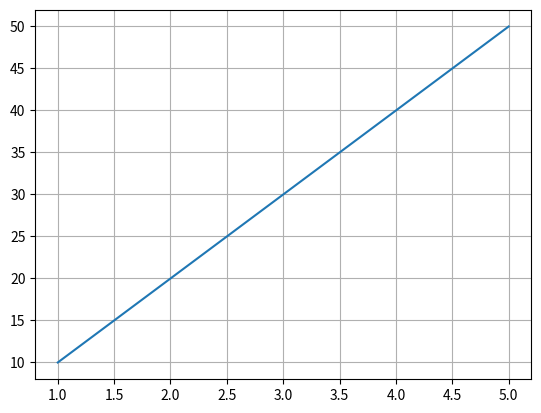

Recreate this plot in Python.
import numpy as np
import matplotlib.pyplot as plt

x = np.array([1,2,3,4,5])
y = np.array([10,20,30,40,50])


plt.plot(x, y)

plt.grid()

plt.show()
